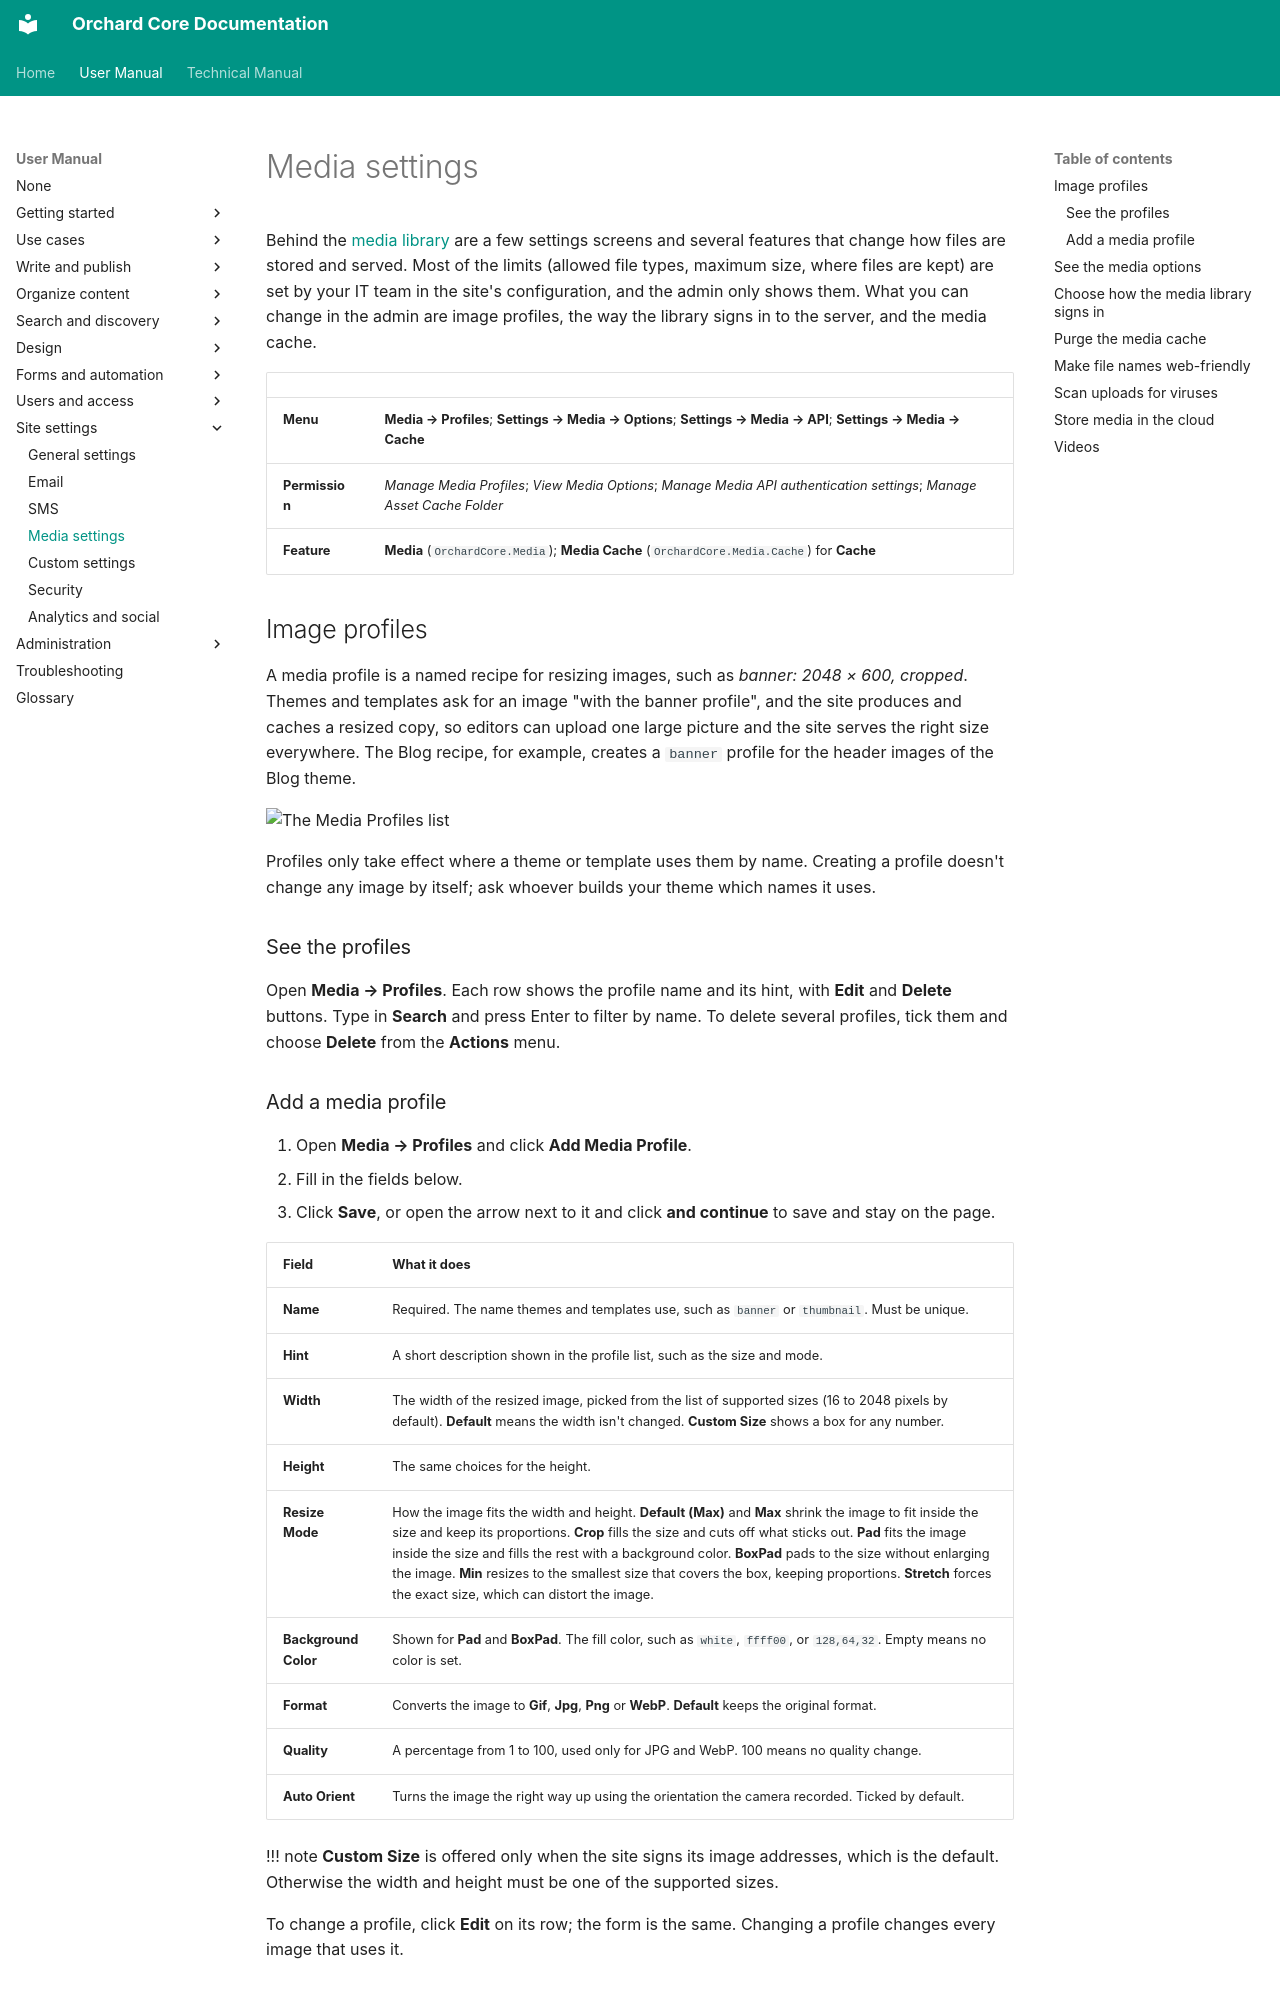

repository: OrchardCMS/OrchardCore · page: user-manual/media/media-settings/index.html · generator: mkdocs

---
title: Media settings
description: Create image resize profiles, read the media options, choose how the media library signs in, purge the media cache, and learn what web-friendly names, virus scanning and cloud storage do.
technical_manual:
  - reference/modules/Media/README.md
  - reference/modules/Media/MediaGallery.md
  - reference/modules/Media.Slugify/README.md
  - reference/modules/Antivirus/README.md
  - reference/core/file-upload-security.md
  - reference/modules/Media.AmazonS3/README.md
  - reference/modules/Media.Azure/README.md
---

# Media settings

Behind the [media library](media-library.md) are a few settings screens and several features that change how files are stored and served. Most of the limits (allowed file types, maximum size, where files are kept) are set by your IT team in the site's configuration, and the admin only shows them. What you can change in the admin are image profiles, the way the library signs in to the server, and the media cache.

| | |
| --- | --- |
| **Menu** | **Media → Profiles**; **Settings → Media → Options**; **Settings → Media → API**; **Settings → Media → Cache** |
| **Permission** | *Manage Media Profiles*; *View Media Options*; *Manage Media API authentication settings*; *Manage Asset Cache Folder* |
| **Feature** | **Media** (`OrchardCore.Media`); **Media Cache** (`OrchardCore.Media.Cache`) for **Cache** |

## Image profiles

A media profile is a named recipe for resizing images, such as *banner: 2048 × 600, cropped*. Themes and templates ask for an image "with the banner profile", and the site produces and caches a resized copy, so editors can upload one large picture and the site serves the right size everywhere. The Blog recipe, for example, creates a `banner` profile for the header images of the Blog theme.

![The Media Profiles list](images/media-profiles.webp)

Profiles only take effect where a theme or template uses them by name. Creating a profile doesn't change any image by itself; ask whoever builds your theme which names it uses.

### See the profiles

Open **Media → Profiles**. Each row shows the profile name and its hint, with **Edit** and **Delete** buttons. Type in **Search** and press Enter to filter by name. To delete several profiles, tick them and choose **Delete** from the **Actions** menu.
